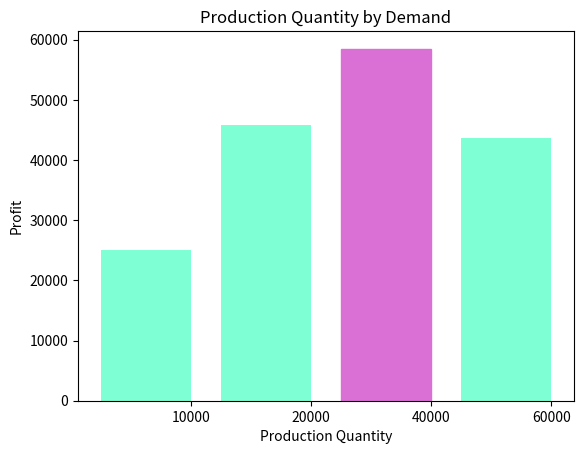

Write Python code to recreate this figure.
import matplotlib.pyplot as plt, numpy as np

def demand():
    p = np.random.uniform(0,1)
    if p < 0.10:
        return 10000
    elif p >= 0.10 and p < 0.45:
        return 20000
    elif p >= 0.45 and p < 0.75:
        return 40000
    else:
        return 60000

def production(demand, units, price, unit_cost, disposal):
    units_sold = min(units, demand)
    revenue = units_sold * price
    total_cost = units * unit_cost
    units_not_sold = units - demand
    if units_not_sold > 0:
        disposal_cost = disposal * units_not_sold
    else:
        disposal_cost = 0
    profit = revenue - total_cost - disposal_cost
    return profit

def mcs(x, n, units, price, unit_cost, disposal):
    profit = []
    while x <= n:
        d = demand()
        v = production(d, units, price, unit_cost, disposal)
        profit.append(v)
        x += 1
    return profit
    
def max_bar(ls):
    tup = max(enumerate(ls))
    return tup[0] - 1

if __name__ == "__main__":
    units = [10000, 20000, 40000, 60000]
    price, unit_cost, disposal = 4, 1.5, 0.2
    avg_p = []
    x, n = 1, 10000
    profit_10 = mcs(x, n, units[0], price, unit_cost, disposal)
    avg_p.append(np.mean(profit_10))
    print ('Profit for {:,.0f}'.format(units[0]),
          'units: ${:,.2f}'.format(np.mean(profit_10)))
    profit_20 = mcs(x, n, units[1], price, unit_cost, disposal)
    avg_p.append(np.mean(np.mean(profit_20)))
    print ('Profit for {:,.0f}'.format(units[1]),
          'units: ${:,.2f}'.format(np.mean(profit_20)))
    profit_40 = mcs(x, n, units[2], price, unit_cost, disposal)
    avg_p.append(np.mean(profit_40))
    print ('Profit for {:,.0f}'.format(units[2]),
          'units: ${:,.2f}'.format(np.mean(profit_40)))
    profit_60 = mcs(x, n, units[3], price, unit_cost, disposal)
    avg_p.append(np.mean(profit_60))
    print ('Profit for {:,.0f}'.format(units[3]),
          'units: ${:,.2f}'.format(np.mean(profit_60)))
    labels = ['10000','20000','40000','60000']
    pos = np.arange(len(labels))
    width = 0.75 # set less than 1.0 for spaces between bins
    plt.figure(2)
    ax = plt.axes()
    ax.set_xticks(pos + (width / 2))
    ax.set_xticklabels(labels)
    barlist = plt.bar(pos, avg_p, width, color='aquamarine')
    barlist[max_bar(avg_p)].set_color('orchid')
    plt.ylabel('Profit')
    plt.xlabel('Production Quantity')
    plt.title('Production Quantity by Demand')
    plt.show()
